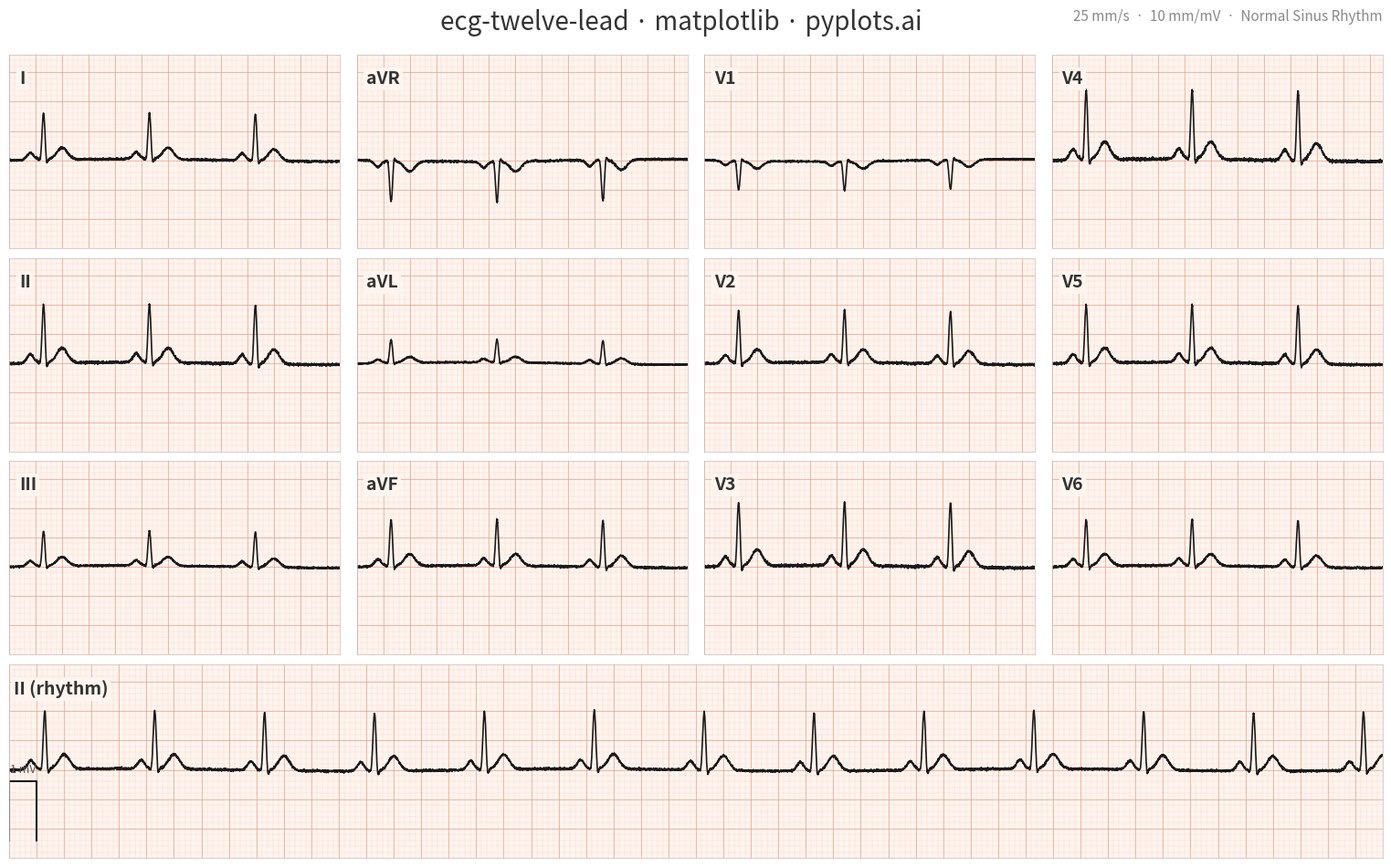

This figure's Python source:
"""pyplots.ai
ecg-twelve-lead: ECG/EKG 12-Lead Waveform Display
Library: matplotlib | Python 3.13
Quality: pending | Created: 2026-03-19
"""

import matplotlib.pyplot as plt
import numpy as np


np.random.seed(42)

# Data - synthetic ECG using Gaussian-based P-QRS-T model
sampling_rate = 1000
duration = 2.5
t = np.linspace(0, duration, int(sampling_rate * duration), endpoint=False)

# Beat parameters: (amplitude, center_within_beat, width)
wave_params = [
    (0.15, 0.16, 0.025),  # P wave
    (-0.10, 0.24, 0.008),  # Q wave
    (1.00, 0.26, 0.012),  # R wave
    (-0.20, 0.28, 0.008),  # S wave
    (0.25, 0.40, 0.040),  # T wave
]

beat_period = 0.8  # ~75 bpm
n_beats = int(np.ceil(duration / beat_period)) + 1

# Build signal template by summing Gaussian peaks for each beat
signal_template = np.zeros_like(t)
for i in range(n_beats):
    t_shifted = t - i * beat_period
    for amp, center, width in wave_params:
        signal_template += amp * np.exp(-((t_shifted - center) ** 2) / (2 * width**2))

baseline = 0.02 * np.sin(2 * np.pi * 0.3 * t)
noise = np.random.normal(0, 0.01, len(t))

# Lead-specific scaling (scale_factor, invert_flag)
lead_config = {
    "I": (0.8, False),
    "II": (1.0, False),
    "III": (0.6, False),
    "aVR": (0.7, True),
    "aVL": (0.4, False),
    "aVF": (0.8, False),
    "V1": (0.5, True),
    "V2": (0.9, False),
    "V3": (1.1, False),
    "V4": (1.2, False),
    "V5": (1.0, False),
    "V6": (0.8, False),
}

leads = {}
for name, (scale, invert) in lead_config.items():
    sig = signal_template * scale + baseline + noise * scale
    if invert:
        sig = -sig
    sig += np.random.normal(0, 0.005, len(t))
    leads[name] = sig

# Rhythm strip signal (10 seconds of Lead II)
t_long = np.linspace(0, 10.0, int(sampling_rate * 10.0), endpoint=False)
n_beats_long = int(np.ceil(10.0 / beat_period)) + 1
signal_long = np.zeros_like(t_long)
for i in range(n_beats_long):
    t_shifted = t_long - i * beat_period
    for amp, center, width in wave_params:
        signal_long += amp * np.exp(-((t_shifted - center) ** 2) / (2 * width**2))
signal_long += 0.02 * np.sin(2 * np.pi * 0.3 * t_long) + np.random.normal(0, 0.01, len(t_long))

# Clinical 3x4 grid layout
grid_layout = [["I", "aVR", "V1", "V4"], ["II", "aVL", "V2", "V5"], ["III", "aVF", "V3", "V6"]]

# Plot
ecg_bg = "#FFF5EE"
fig = plt.figure(figsize=(16, 10))
fig.patch.set_facecolor("white")
gs = fig.add_gridspec(4, 4, hspace=0.05, wspace=0.05, left=0.04, right=0.98, top=0.92, bottom=0.04)

fine_grid_x = np.arange(0, duration + 0.04, 0.04)
fine_grid_y = np.arange(-2, 2.1, 0.1)
bold_grid_x = np.arange(0, duration + 0.2, 0.2)
bold_grid_y = np.arange(-2, 2.1, 0.5)

for row_idx, row_leads in enumerate(grid_layout):
    for col_idx, lead_name in enumerate(row_leads):
        ax = fig.add_subplot(gs[row_idx, col_idx])
        ax.set_facecolor(ecg_bg)

        # ECG paper grid
        for xv in fine_grid_x:
            ax.axvline(x=xv, color="#F5C4B8", linewidth=0.3, alpha=0.6)
        for yv in fine_grid_y:
            ax.axhline(y=yv, color="#F5C4B8", linewidth=0.3, alpha=0.6)
        for xv in bold_grid_x:
            ax.axvline(x=xv, color="#E8A090", linewidth=0.7, alpha=0.7)
        for yv in bold_grid_y:
            ax.axhline(y=yv, color="#E8A090", linewidth=0.7, alpha=0.7)

        ax.plot(t, leads[lead_name], color="#1a1a1a", linewidth=1.2)

        ax.text(
            0.03,
            0.92,
            lead_name,
            transform=ax.transAxes,
            fontsize=14,
            fontweight="bold",
            color="#333333",
            va="top",
            bbox={"boxstyle": "square,pad=0.15", "facecolor": ecg_bg, "edgecolor": "none"},
        )

        ax.set_xlim(0, duration)
        ax.set_ylim(-1.5, 1.8)
        ax.set_xticks([])
        ax.set_yticks([])
        for spine in ax.spines.values():
            spine.set_linewidth(0.5)
            spine.set_color("#CCBBBB")

# Rhythm strip (Lead II, full width)
ax_rhythm = fig.add_subplot(gs[3, :])
ax_rhythm.set_facecolor(ecg_bg)

fine_grid_x_long = np.arange(0, 10.0 + 0.04, 0.04)
bold_grid_x_long = np.arange(0, 10.0 + 0.2, 0.2)

for xv in fine_grid_x_long:
    ax_rhythm.axvline(x=xv, color="#F5C4B8", linewidth=0.3, alpha=0.6)
for yv in fine_grid_y:
    ax_rhythm.axhline(y=yv, color="#F5C4B8", linewidth=0.3, alpha=0.6)
for xv in bold_grid_x_long:
    ax_rhythm.axvline(x=xv, color="#E8A090", linewidth=0.7, alpha=0.7)
for yv in bold_grid_y:
    ax_rhythm.axhline(y=yv, color="#E8A090", linewidth=0.7, alpha=0.7)

ax_rhythm.plot(t_long, signal_long, color="#1a1a1a", linewidth=1.2)

ax_rhythm.text(
    0.003,
    0.92,
    "II (rhythm)",
    transform=ax_rhythm.transAxes,
    fontsize=14,
    fontweight="bold",
    color="#333333",
    va="top",
    bbox={"boxstyle": "square,pad=0.15", "facecolor": ecg_bg, "edgecolor": "none"},
)

ax_rhythm.set_xlim(0, 10.0)
ax_rhythm.set_ylim(-1.5, 1.8)
ax_rhythm.set_xticks([])
ax_rhythm.set_yticks([])
for spine in ax_rhythm.spines.values():
    spine.set_linewidth(0.5)
    spine.set_color("#CCBBBB")

# Calibration marker: 1mV pulse
ax_rhythm.plot([0, 0, 0.2, 0.2], [-1.2, -0.2, -0.2, -1.2], color="#1a1a1a", linewidth=1.5)
ax_rhythm.text(0.1, -0.05, "1 mV", fontsize=9, ha="center", color="#555555")

# Style
fig.suptitle("ecg-twelve-lead · matplotlib · pyplots.ai", fontsize=20, fontweight="medium", y=0.97, color="#333333")
fig.text(0.98, 0.97, "25 mm/s  ·  10 mm/mV  ·  Normal Sinus Rhythm", fontsize=11, ha="right", va="top", color="#888888")

# Save
plt.savefig("plot.png", dpi=300, bbox_inches="tight", facecolor="white")
